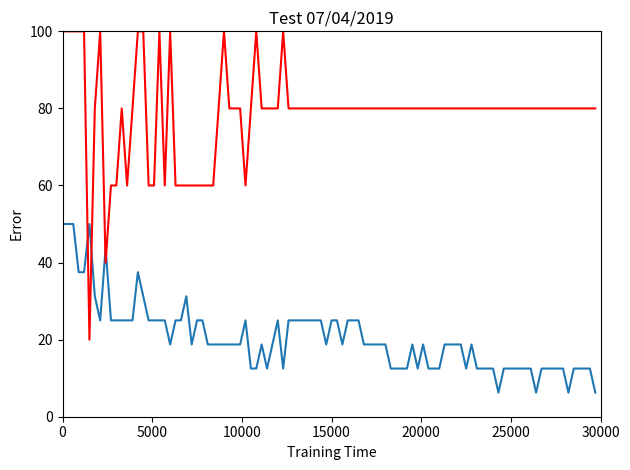

Python code for this plot:
import numpy as np
import matplotlib.pyplot as plt

def sigmoid(x):
    return 1.0 / (1.0 + np.exp(-x))

def sigmoid_derivative(x):
    return sigmoid(x) * (1.0 - sigmoid(x))

def tanh(x):
    return np.tanh(x)

def tanh_derivative(x):
    return 1.0 - x ** 2

class NeuralNetwork:
    def __init__(self, layers, activation='tanh'):
        if activation == 'sigmoid':
            self.activation = sigmoid
            self.activation_prime = sigmoid_derivative
        elif activation == 'tanh':
            self.activation = tanh
            self.activation_prime = tanh_derivative

        # Init weights
        self.weights = []
        self.deltas = []

        # Set random values
        for i in range(1, len(layers) - 1):
            r = 2 * np.random.random((layers[i-1] + 1, layers[i] + 1)) -1
            self.weights.append(r)

        r = 2 * np.random.random((layers[i] + 1, layers[i+1])) - 1
        self.weights.append(r)

    def fit(self, X, y, learning_rate=0.2, epochs=100000):
        origin = X
        ones = np.atleast_2d(np.ones(X.shape[0]))
        X = np.concatenate((ones.T, X), axis=1)

        for k in range(epochs):
            i = np.random.randint(X.shape[0])
            a = [X[i]]

            for l in range(len(self.weights)):
                dot_value = np.dot(a[l], self.weights[l])
                activation = self.activation(dot_value)
                a.append(activation)

            error = y[i] - a[-1]
            deltas = [error * self.activation_prime(a[-1])]

            for l in range(len(a) - 2, 0, -1):
                deltas.append(deltas[-1].dot(self.weights[l].T)*self.activation_prime(a[l]))

            self.deltas.append(deltas)
            deltas.reverse()

            # Backpropagation
            for i in range(len(self.weights)):
                layer = np.atleast_2d(a[i])
                delta = np.atleast_2d(deltas[i])
                self.weights[i] += learning_rate * layer.T.dot(delta)

            if k % 10000 == 0: print('epochs:', k)

            # Generem el valor del gràfic
            if k % (epochs / 100) == 0:
                global values
                total_errors = 0
                total_items = len(origin)

                for i, item in enumerate(origin):
                    coef = self.predict(item)

                    if coef[0] < 0.5 and y[i][0] == 1 or coef[0] >= 0.5 and y[i][0] == 0:
                        total_errors += 1

                pct_errors = round((total_errors * 100) / total_items, 2)
                values.append(pct_errors)

                # Predicció
                global Z
                global sol
                global values_predicted
                total_errors = 0
                total_items = len(Z)

                for i, item in enumerate(Z):
                    coef = self.predict(item)

                    if coef[0] < 0.5 and sol[i][0] == 1 or coef[0] >= 0.5 and sol[i][0] == 0:
                        total_errors += 1

                pct_errors = round((total_errors * 100) / total_items, 2)
                values_predicted.append(pct_errors)


    def predict(self, x):
        ones = np.atleast_2d(np.ones(x.shape[0]))
        a = np.concatenate((np.ones(1).T, np.array(x)), axis=0)
        for l in range(0, len(self.weights)):
            a = self.activation(np.dot(a, self.weights[l]))
        return a

    def print_weights(self):
        print("Llistat de pesos de connexions")
        for i in range(len(self.weights)):
            print(self.weights[i])

    def get_deltas(self):
        return self.deltas

# Test app
values = []
values_predicted = []
num_epochs = 30000
nn = NeuralNetwork([26, 8, 2], activation = 'sigmoid')
games = []
predict = []
games_names = ["Isner vs Aliassime"]

'''
    Torneig - Ronda - Local - Edat - Rank - Race - RankMax - H2H - %Any - %AnySup - %SupCar - 3Mesos - PtsDef - Odd
'''

# Basilashvili vs Eubanks (1R)
bas_eub = [2000, 1, 0, 0, 26, 22, 20, 170, 73, 63, 20, 166, 0, 0, 67, 50, 67, 50, 56, 58, 13, 10, 90, 0, 123, 416]
games.append(bas_eub)

# Travaglia vs Andreozzi (1R)
tra_and = [2000, 1, 0, 0, 27, 27, 137, 77, 229, 103, 108, 77, 33, 67, 0, 50, 0, 50, 58, 58, 5, 16, 0, 0, 145, 276]
games.append(tra_and)

# Anderson vs Mannarino (1R)
and_man = [2000, 1, 0, 0, 32, 30, 6, 42, 3, 0, 5, 22, 75, 25, 100, 0, 100, 0, 68, 61, 25, 14, 10, 90, 106, 929]
games.append(and_man)

# Mmoh vs Albot (1R)
mmo_alb = [2000, 1, 0, 0, 21, 29, 107, 98, 101, 120, 96, 81, 0, 0, 50, 0, 50, 0, 64, 66, -3, 0, 0, 10, 171, 213]
games.append(mmo_alb)

# Verdasco vs Kecmanovic (1R)
ver_kec = [2000, 1, 0, 0, 35, 29, 28, 125, 139, 108, 7, 125, 0, 0, 75, 75, 75, 75, 57, 65, 3, 22, 45, 0, 147, 270]
games.append(ver_kec)

# Garcia-López vs Haase (1R)
gar_haa = [2000, 1, 0, 0, 35, 31, 100, 58, 41, 0, 23, 33, 100, 0, 75, 0, 75, 0, 53, 53, -6, -17, 45, 10, 176, 206]
games.append(gar_haa)

# Tsitsipas vs Berrettini (1R)
tsi_ber = [2000, 1, 0, 0, 20, 22, 15, 54, 73, 147, 15, 52, 100, 0, 50, 33, 50, 33, 61, 67, 6, -4, 10, 10, 139, 301]
games.append(tsi_ber)

# Tiafoe vs Gunneswaran (1R)
tia_gun = [2000, 1, 0, 0, 20, 29, 39, 109, 0, 10, 38, 104, 0, 0, 0, 0, 0, 0, 59, 67, 13, 36, 10, 0, 129, 358]
games.append(tia_gun)

# Dimitrov vs Tipsarevic (1R)
dim_tip = [2000, 1, 0, 0, 27, 34, 21, 0, 73, 0, 3, 8, 17, 83, 67, 0, 67, 0, 63, 61, -57, 0, 360, 0, 105, 986]
games.append(dim_tip)

# Nadal vs Duckworth (1R)
nad_duc = [2000, 1, 0, 1, 32, 26, 2, 237, 0, 0, 1, 82, 0, 0, 0, 0, 0, 0, 78, 60, -50, 8, 360, 0, 104, 1108]
games.append(nad_duc)

# Lajovic vs Cuevas (1R)
laj_cue = [2000, 1, 0, 0, 28, 33, 46, 94, 83, 266, 45, 19, 0, 100, 50, 33, 50, 33, 57, 46, 8, -30, 10, 45, 137, 307]
games.append(laj_cue)

# Kubler vs Fabbiano (1R)
kub_fab = [2000, 1, 1, 0, 25, 29, 130, 102, 0, 264, 91, 70, 0, 0, 0, 50, 0, 50, 65, 65, -30, 22, 10, 10, 181, 200]
games.append(kub_fab)

# Isner vs Opelka (1R)
isn_ope = [2000, 1, 0, 0, 33, 21, 10, 97, 0, 6, 8, 97, 50, 50, 0, 60, 0, 60, 67, 52, 0, 27, 10, 0, 144, 278]
games.append(isn_ope)

# Ivashka vs Andreozzi (1R)
iva_and = [1000, 1, 0, 0, 25, 27, 96, 88, 83, 219, 80, 70, 0, 0, 50, 22, 58, 40, 65, 59, -4, -10, 0, 0, 132, 338]
games.append(iva_and)

# Norrie vs Aliassime (1R)
ali_nor = [1000, 1, 0, 0, 23, 18, 48, 58, 24, 27, 48, 58, 0, 0, 60, 59, 70, 60, 73, 63, 47, 47, 10, 25, 164, 224]
games.append(ali_nor)

# Dzumhur vs Ramos-Viñolas (1R)
dzu_ram = [1000, 1, 0, 0, 26, 31, 54, 91, 129, 61, 23, 17, 0, 100, 25, 46, 0, 0, 52, 49, -13, -29, 25, 25, 171, 212]
games.append(dzu_ram)

# Karlovic vs Ebden (1R)
kar_ebd = [1000, 1, 0, 0, 40, 31, 89, 49, 55, 173, 14, 39, 33, 67, 50, 29, 63, 25, 56, 60, 12, -6, 10, 10, 185, 193]
predict.append(kar_ebd)

# Kohlschreiber vs Herbert (1R)
koh_her = [1000, 1, 0, 0, 35, 27, 39, 44, 91, 39, 16, 36, 80, 20, 50, 67, 50, 67, 58, 58, -13, 20, 180, 90, 164, 224]
predict.append(koh_her)

# Thompson vs Delbonis (1R)
tho_del = [1000, 1, 0, 0, 24, 28, 77, 80, 68, 66, 60, 33, 0, 0, 54, 54, 50, 60, 63, 46, -6, 0, 0, 25, 156, 242]
predict.append(tho_del)

# Shapovalov vs Tiafoe (QF)
sha_tia = [1000, 5, 0, 1, 19, 21, 23, 34, 41, 25, 23, 29, 50, 50, 68, 47, 73, 50, 64, 59, 15, 13, 180, 180, 155, 249]
predict.append(sha_tia)

# Isner vs Aliassime (SF)
isn_ali = [1000, 6, 1, 0, 33, 18, 9, 57, 23, 26, 8, 57, 0, 0, 70, 70, 71, 80, 67, 63, 10, 48, 1000, 0, 158, 239]
predict.append(isn_ali)

nasos = []
for game in games:
    nas = []
    nas.append(round(game[0] / 2000, 2))
    nas.append(round(game[1] / 7, 2))
    nas.append(game[2])
    nas.append(game[3])
    nas.append(round(game[4] / 45, 2))
    nas.append(round(game[5] / 45, 2))
    nas.append(round(game[6] / 1000, 2))
    nas.append(round(game[7] / 1000, 2))
    nas.append(round(game[8] / 1000, 2))
    nas.append(round(game[9] / 1000, 2))
    nas.append(round(game[10] / 1000, 2))
    nas.append(round(game[11] / 1000, 2))
    nas.append(round(game[12] / 100, 2))
    nas.append(round(game[13] / 100, 2))
    nas.append(round(game[14] / 100, 2))
    nas.append(round(game[15] / 100, 2))
    nas.append(round(game[16] / 100, 2))
    nas.append(round(game[17] / 100, 2))
    nas.append(round(game[18] / 100, 2))
    nas.append(round(game[19] / 100, 2))
    nas.append(round(game[20] / 100, 2))
    nas.append(round(game[21] / 100, 2))
    nas.append(round(game[22] / 2000, 2))
    nas.append(round(game[23] / 2000, 2))
    nas.append(round(game[24] / 2000, 2))
    nas.append(round(game[25] / 2000, 2))
    nasos.append(nas)

juasos = []
for predict_item in predict:
    juas = []
    juas.append(round(predict_item[0] / 2000, 2))
    juas.append(round(predict_item[1] / 7, 2))
    juas.append(predict_item[2])
    juas.append(predict_item[3])
    juas.append(round(predict_item[4] / 45, 2))
    juas.append(round(predict_item[5] / 45, 2))
    juas.append(round(predict_item[6] / 1000, 2))
    juas.append(round(predict_item[7] / 1000, 2))
    juas.append(round(predict_item[8] / 1000, 2))
    juas.append(round(predict_item[9] / 1000, 2))
    juas.append(round(predict_item[10] / 1000, 2))
    juas.append(round(predict_item[11] / 1000, 2))
    juas.append(round(predict_item[12] / 100, 2))
    juas.append(round(predict_item[13] / 100, 2))
    juas.append(round(predict_item[14] / 100, 2))
    juas.append(round(predict_item[15] / 100, 2))
    juas.append(round(predict_item[16] / 100, 2))
    juas.append(round(predict_item[17] / 100, 2))
    juas.append(round(predict_item[18] / 100, 2))
    juas.append(round(predict_item[19] / 100, 2))
    juas.append(round(predict_item[20] / 100, 2))
    juas.append(round(predict_item[21] / 100, 2))
    juas.append(round(predict_item[22] / 2000, 2))
    juas.append(round(predict_item[23] / 2000, 2))
    juas.append(round(predict_item[24] / 2000, 2))
    juas.append(round(predict_item[25] / 2000, 2))
    juasos.append(juas)

#np.set_printoptions(suppress=True)
X = np.array(nasos)
y = np.array([[1, 0], [1, 0], [1, 0], [0, 1], [1, 0], [0, 1], [1, 0], [1, 0], [1, 0], [1, 0], [0, 1], [0, 1], [0, 1], [0, 1], [0, 1], [0, 1]])
Z = np.array(juasos)
sol = np.array([[1, 0], [1, 0], [1, 0], [1, 0], [1, 0]])

index = 0

for e in X:
    print("X:", e, "Sol:", y[index], "Network:", nn.predict(e))
    index += 1

nn.fit(X, y, learning_rate = 0.03, epochs = num_epochs)

index = 0

for e in X:
    '''
    coef = nn.predict(e)
    prob_opp = round((coef[0] + 1) * 100 / 2, 2)
    prob_fav = round(100 - prob_opp, 2)
    inv_odd1 = 1 / games[index][18]
    inv_odd2 = 1 / games[index][19]
    inv_tot = inv_odd1 + inv_odd2
    prob_bookmark1 = inv_odd1 * (100 - (inv_tot * 100 - 100))
    prob_bookmark2 = inv_odd2 * (100 - (inv_tot * 100 - 100))
    new_odd1 = round(100 / prob_bookmark1, 2)
    new_odd2 = round(100 / prob_bookmark2, 2)
    value1 = round((new_odd1 * prob_fav / 100 - 1) * 100, 2)
    value2 = round((new_odd2 * prob_opp / 100 - 1) * 100, 2)
    '''

    #if (predict[index][18] >= 1.50 and predict[index][18] <= 2.50 and value1 > 0):
    #print("Pick pel favorit del partit " + games_names[index] + ":")
    #print("Z:", e, "Sol:", y[index], "Network:", coef, "Prob:", str(prob_fav) + "%", "-", str(prob_opp) + "%", "Value:", str(value1), "-", str(value2))
    #else:
    #if (predict[index][19] >= 1.50 and predict[index][19] <= 2.50 and value2 > 0):
    #print("Pick per la sorpresa del partit " + games_names[index] + ":")
    #print("Z:", e, "Sol:", sol[index], "Network:", coef, "Prob:", str(prob_fav) + "%", "-", str(prob_opp) + "%", "Value:", str(value1), "-", str(value2))
    print("X:", e, "Sol:", y[index], "Network:", nn.predict(e))
    index += 1

index = 0

for e in Z:
    print("Z:", e, "Sol:", sol[index], "Network:", nn.predict(e))
    index += 1

# Gràfica
plt.figure("The Beast Training")
plt.title("Test 07/04/2019")

index = 0
axes = []

while index < num_epochs:
    axes.append(index)
    index += (num_epochs / 100)

plt.plot(axes, values)
plt.plot(axes, values_predicted, color='r')
plt.ylim([0, 100])
plt.xlim([0, num_epochs])
plt.ylabel('Error')
plt.xlabel('Training Time')
plt.tight_layout()
plt.show()
